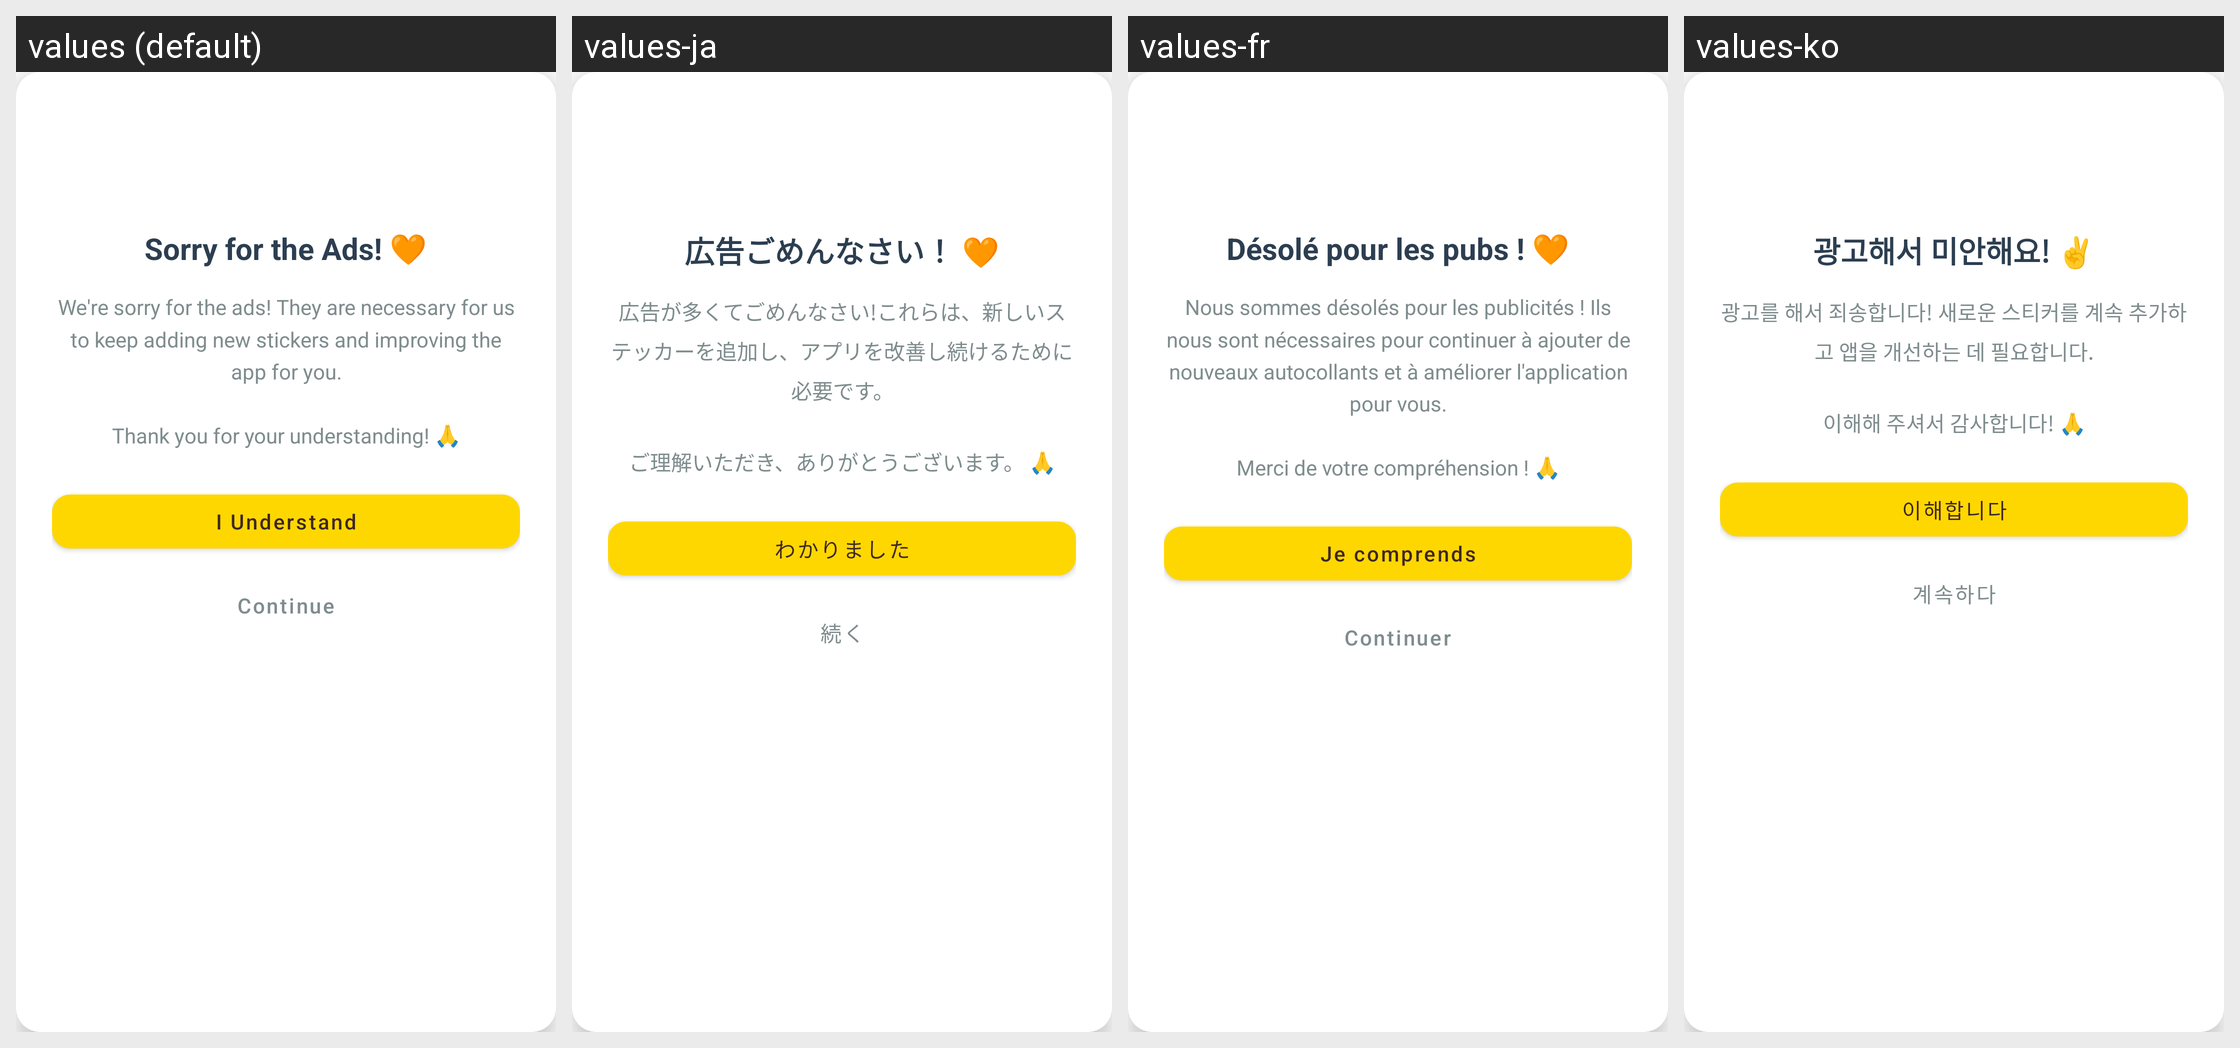

Translations of the strings shown on this Android screen, per locale in the grid:
Android screen res/layout/dialog_premium_promo.xml rendered under 4 locales, left to right: values (default), values-ja, values-fr, values-ko. Device: Nexus 5 (rendered at 1080×1920; each locale shown at half size, 540×960, under a caption strip naming it); theme AppTheme.
Other locales in the repository, not shown: values-ar, values-de, values-es, values-fil, values-hi, values-in, values-it, values-pt, values-ru, values-th, values-tr, values-vi, values-zh.
Strings drawn on this screen, with the default value and each locale's value (text and hints the layout hard-codes, and strings that could not be matched under every locale, appear in the picture but are not listed):

premium_promo_title
  values: Sorry for the Ads! 🧡
  values-ja: 広告ごめんなさい！ 🧡
  values-fr: Désolé pour les pubs ! 🧡
  values-ko: 광고해서 미안해요! ✌

premium_promo_message
  values: We're sorry for the ads! They are necessary for us to keep adding new stickers and improving the app for you.
      
      Thank you for your understanding! 🙏
  values-ja: 広告が多くてごめんなさい!これらは、新しいステッカーを追加し、アプリを改善し続けるために必要です。
      
      ご理解いただき、ありがとうございます。 🙏
  values-fr: Nous sommes désolés pour les publicités ! Ils nous sont nécessaires pour continuer à ajouter de nouveaux autocollants et à améliorer l'application pour vous.
      
      Merci de votre compréhension ! 🙏
  values-ko: 광고를 해서 죄송합니다! 새로운 스티커를 계속 추가하고 앱을 개선하는 데 필요합니다.
      
      이해해 주셔서 감사합니다! 🙏

get_premium
  values: I Understand
  values-ja: わかりました
  values-fr: Je comprends
  values-ko: 이해합니다

maybe_later
  values: Continue
  values-ja: 続く
  values-fr: Continuer
  values-ko: 계속하다
